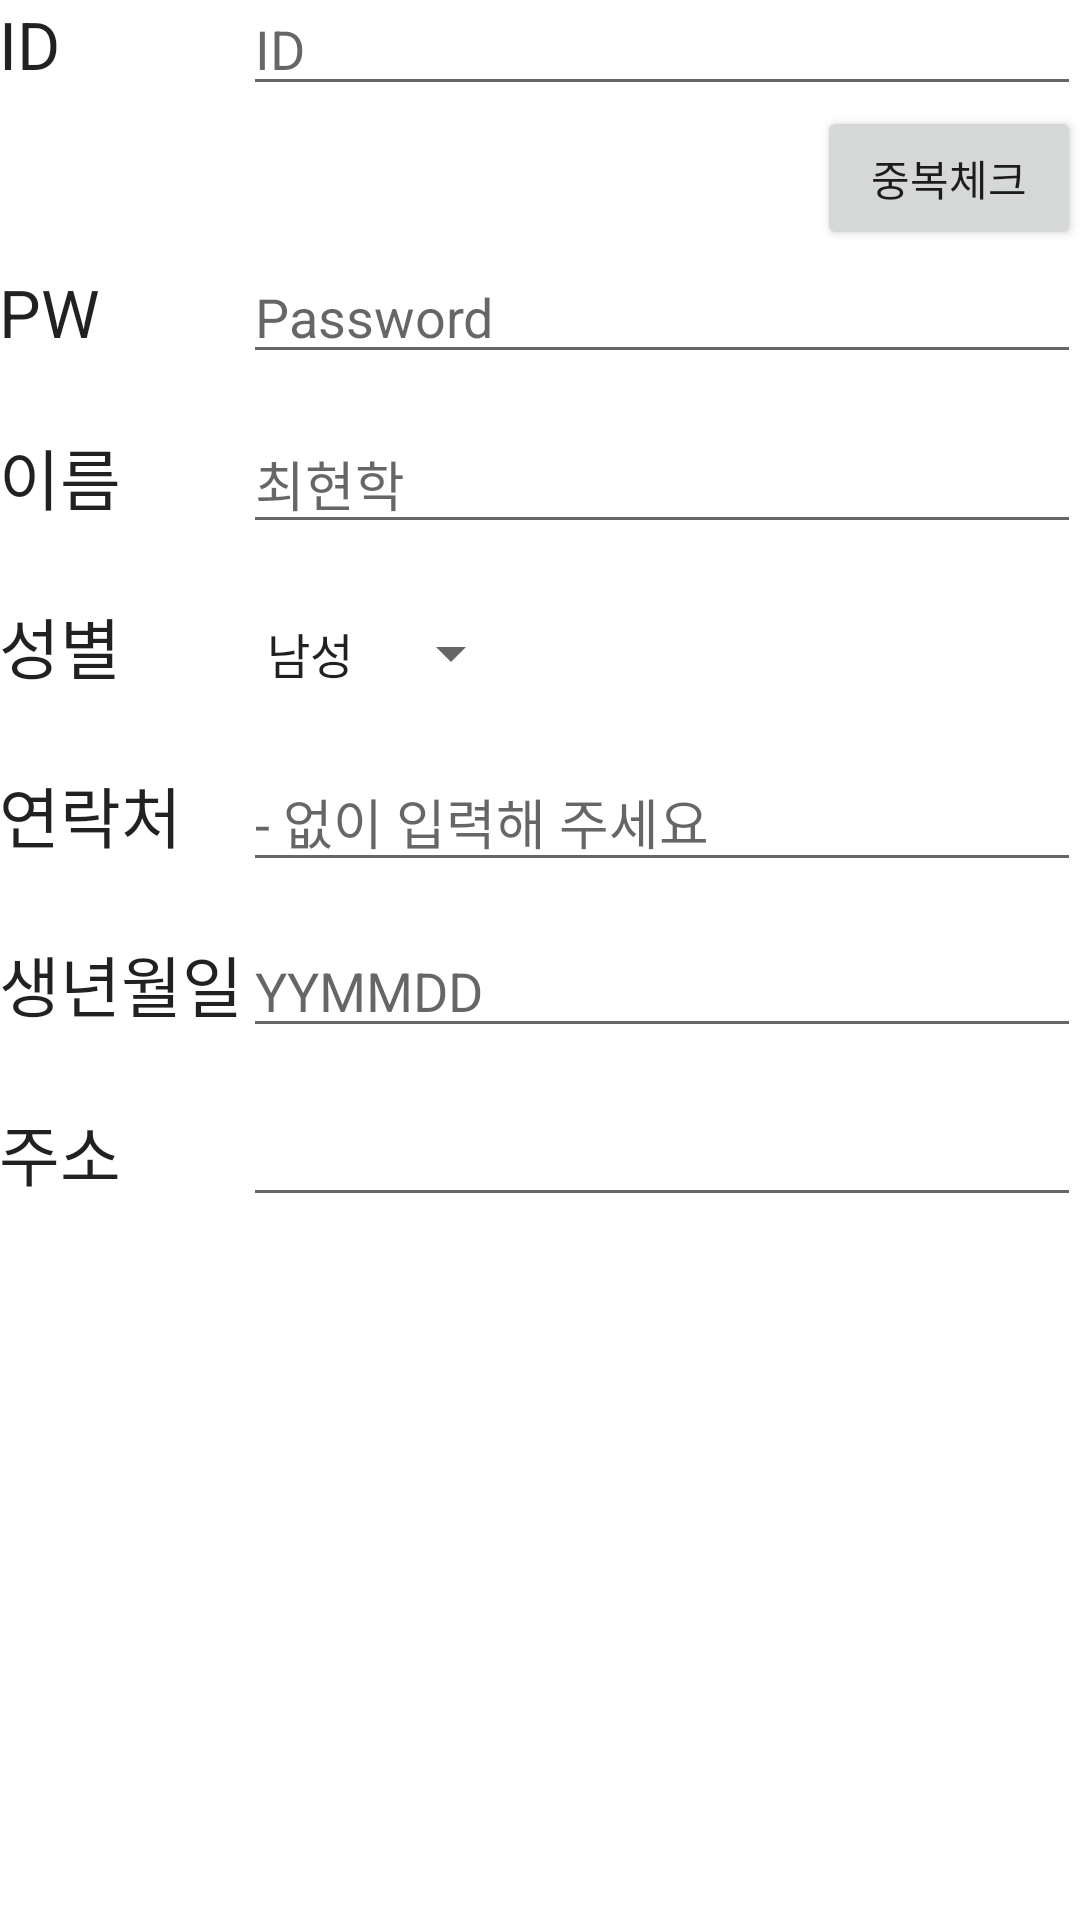

Write the Android layout XML for this screen, with the resource values it uses.
<!-- AndroidManifest.xml: application theme Theme.MobleBox.NoActionBar -->
<!-- res/layout/dialog_join.xml -->
<?xml version="1.0" encoding="utf-8"?>
<RelativeLayout
    xmlns:android="http://schemas.android.com/apk/res/android"
    xmlns:app="http://schemas.android.com/apk/res-auto"
    xmlns:tools="http://schemas.android.com/tools"
    android:id="@+id/container"
    android:layout_width="match_parent"
    android:layout_height="match_parent"
    android:paddingTop="@dimen/fragment_vertical_margin"
    android:paddingLeft="@dimen/fragment_horizontal_margin"
    android:paddingRight="@dimen/fragment_horizontal_margin"
    android:paddingBottom="@dimen/fragment_vertical_margin">

    <ScrollView
        android:layout_width="match_parent"
        android:layout_height="match_parent">

        <RelativeLayout
            android:layout_width="match_parent"
            android:layout_height="wrap_content"
            android:id="@+id/layoutJoin">

            <TextView
                android:id="@+id/tv_id"
                android:layout_width="wrap_content"
                android:layout_height="wrap_content"
                android:text="ID"
                android:maxLength="6"
                android:textAppearance="?android:attr/textAppearanceLarge" />

            <EditText
                android:id="@+id/userID"
                android:layout_width="match_parent"
                android:layout_height="wrap_content"
                android:layout_toRightOf="@id/tv_id"
                android:layout_alignBaseline="@id/tv_id"
                android:layout_alignLeft="@id/birth"
                android:hint="@string/user_Id"
                android:selectAllOnFocus="true"/>

            <TextView
                android:layout_width="match_parent"
                android:layout_height="wrap_content"
                android:id="@+id/tv_idCheck"
                android:textColor="#ff1111"
                android:layout_toLeftOf="@id/btn_idCheck"
                android:layout_alignBaseline="@id/btn_idCheck"
                android:layout_alignLeft="@id/userID"/>

            <Button
                android:id="@+id/btn_idCheck"
                android:layout_width="wrap_content"
                android:layout_height="wrap_content"
                android:layout_below="@id/userID"
                android:layout_alignRight="@id/userID"
                android:text="중복체크" />

            <TextView
                android:id="@+id/tv_pw"
                android:layout_width="wrap_content"
                android:layout_height="wrap_content"
                android:text="PW "
                android:layout_marginTop="24dp"
                android:layout_alignBaseline="@id/password"
                android:textAppearance="?android:attr/textAppearanceLarge"
                android:layout_below="@id/tv_id"/>

            <EditText
                android:id="@+id/password"
                android:layout_width="match_parent"
                android:layout_height="wrap_content"
                android:layout_toRightOf="@id/tv_pw"
                android:layout_below="@id/btn_idCheck"
                android:layout_alignLeft="@id/birth"
                android:hint="@string/prompt_password"
                android:imeActionLabel="@string/action_sign_in_short"
                android:imeOptions="actionDone"
                android:inputType="textPassword"
                android:selectAllOnFocus="true" />

            <TextView
                android:id="@+id/tv_name"
                android:layout_width="wrap_content"
                android:layout_height="wrap_content"
                android:layout_marginTop="24dp"
                android:text="@string/name"
                android:textAppearance="?android:attr/textAppearanceLarge"
                android:layout_below="@id/tv_pw"/>

            <EditText
                android:id="@+id/username"
                android:layout_width="match_parent"
                android:layout_height="wrap_content"
                android:layout_alignBaseline="@id/tv_name"
                android:layout_alignLeft="@id/birth"
                android:hint="최현학"
                android:layout_toRightOf="@id/tv_name"/>


            <TextView
                android:id="@+id/tv_gender"
                android:layout_width="wrap_content"
                android:layout_height="wrap_content"
                android:layout_marginTop="24dp"
                android:text="@string/gender"
                android:textAppearance="?android:attr/textAppearanceLarge"
                android:layout_below="@id/tv_name"/>

            <Spinner
                android:id="@+id/spinner"
                android:layout_width="wrap_content"
                android:layout_height="wrap_content"
                android:layout_marginTop="24dp"
                android:layout_toRightOf="@id/tv_gender"
                android:layout_alignBaseline="@id/tv_gender"
                android:layout_alignLeft="@id/birth"
                android:layout_below="@id/username"
                android:entries="@array/gender"/>

            <TextView
                android:id="@+id/tv_phoneNum"
                android:layout_width="wrap_content"
                android:layout_height="wrap_content"
                android:text="@string/phoneNum"
                android:textAppearance="?android:attr/textAppearanceLarge"
                android:layout_below="@id/tv_gender"
                android:layout_marginTop="24dp"/>

            <EditText
                android:id="@+id/phoneNum"
                android:layout_width="match_parent"
                android:layout_height="wrap_content"
                android:layout_alignBaseline="@id/tv_phoneNum"
                android:layout_toRightOf="@id/tv_phoneNum"
                android:layout_alignLeft="@id/birth"
                android:maxLength="11"
                android:inputType="phone"
                android:hint="- 없이 입력해 주세요"/>

            <TextView
                android:id="@+id/tv_birth"
                android:layout_width="wrap_content"
                android:layout_height="wrap_content"
                android:text="@string/birth"
                android:textAppearance="?android:attr/textAppearanceLarge"
                android:layout_below="@id/tv_phoneNum"
                android:layout_marginTop="24dp"/>

            <EditText
                android:id="@+id/birth"
                android:layout_width="match_parent"
                android:layout_height="wrap_content"
                android:layout_alignBaseline="@id/tv_birth"
                android:layout_toRightOf="@id/tv_birth"
                android:maxLength="6"
                android:inputType="number"
                android:hint="YYMMDD"/>




            <TextView
                android:id="@+id/tv_address"
                android:layout_width="wrap_content"
                android:layout_height="wrap_content"
                android:layout_below="@id/tv_birth"
                android:layout_marginTop="24dp"
                android:text="주소"
                android:textAppearance="?android:attr/textAppearanceLarge"/>

            <EditText
                android:id="@+id/address"
                android:layout_width="match_parent"
                android:layout_height="wrap_content"
                android:layout_toRightOf="@id/tv_address"
                android:layout_alignBaseline="@id/tv_address"
                android:layout_alignLeft="@id/birth"/>

        </RelativeLayout>


    </ScrollView>


</RelativeLayout>
<!-- resources referenced by this layout -->
<resources>
  <string-array name="gender">
          <item>남성</item>
          <item>여성</item>
      </string-array>
  <string name="action_sign_in_short">Sign in</string>
  <string name="birth">생년월일 </string>
  <string name="gender">성별</string>
  <string name="name">이름</string>
  <string name="phoneNum">연락처</string>
  <string name="prompt_password">Password</string>
  <string name="user_Id">ID</string>
  <style name="Theme.MobleBox.NoActionBar">
          <item name="windowActionBar">false</item>
          <item name="windowNoTitle">true</item>
      </style>
</resources>
